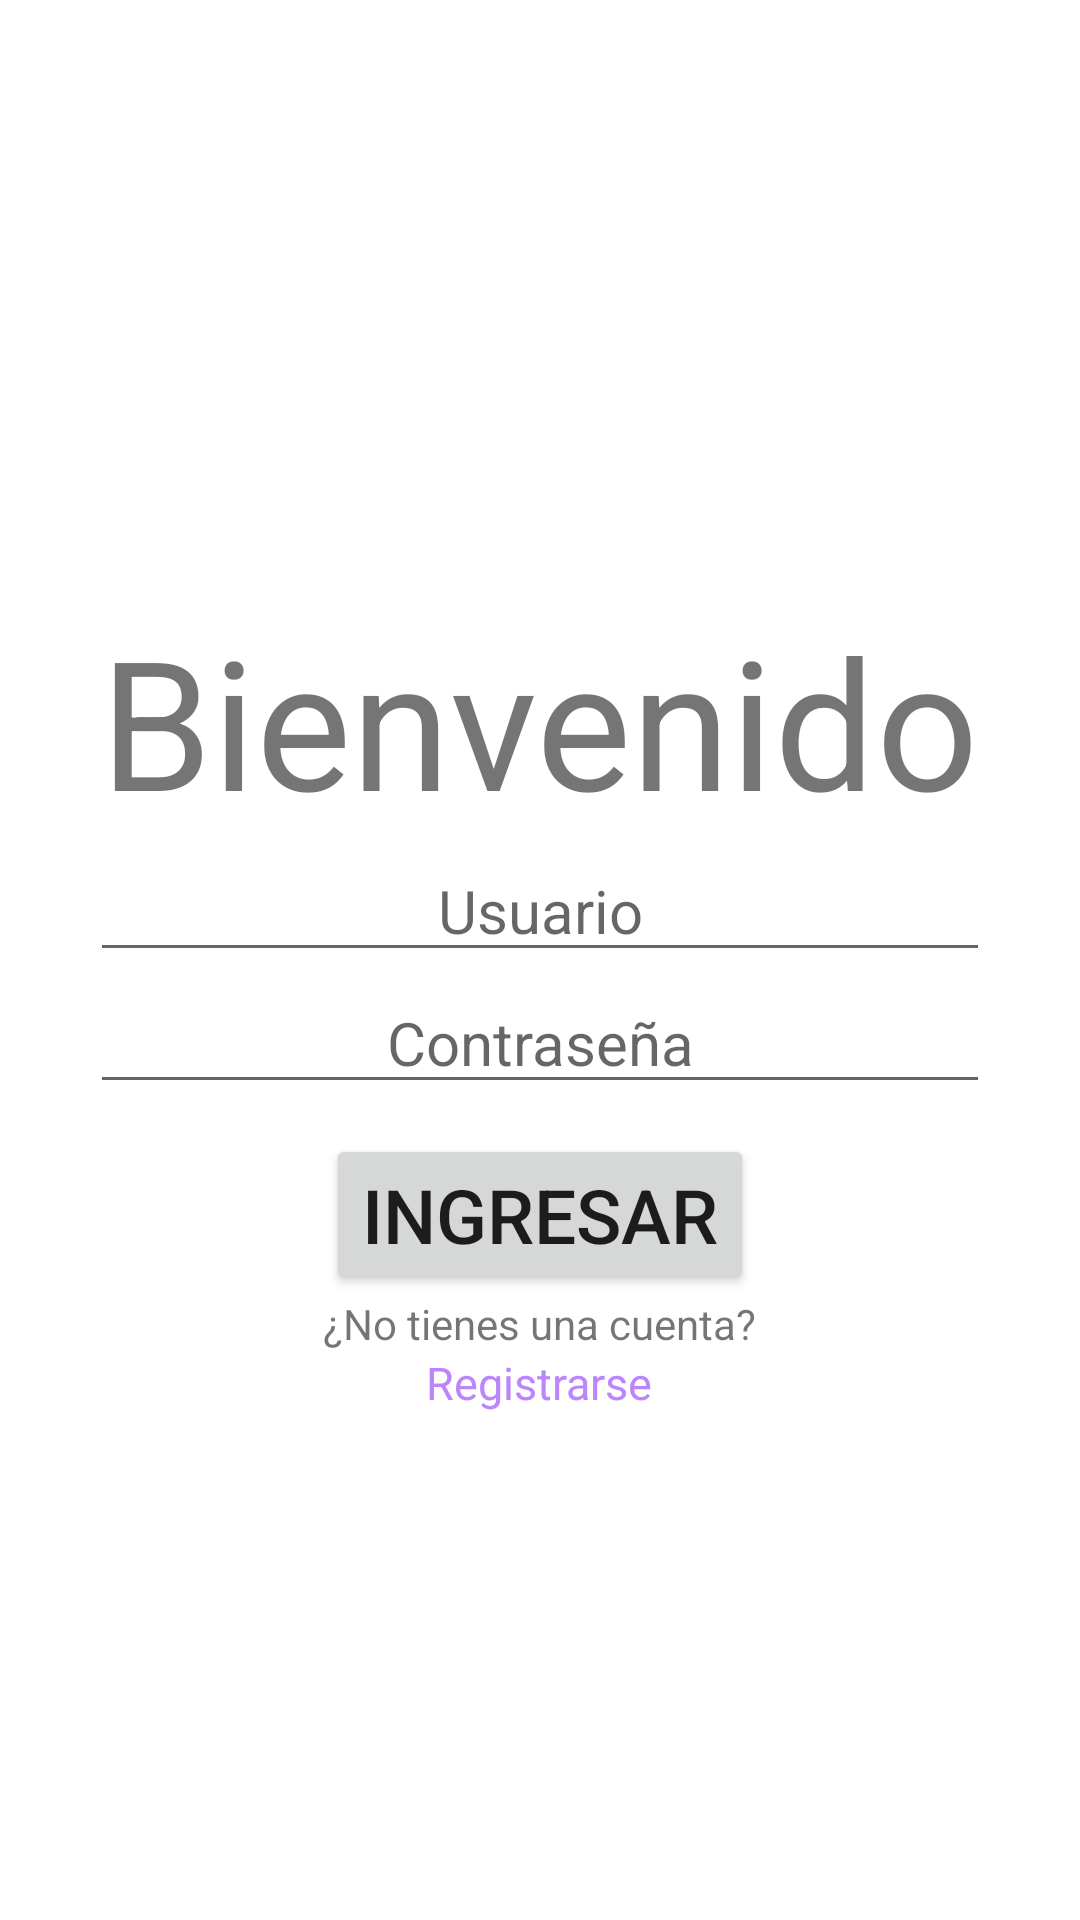

This screen was rendered from an Android layout file. Write that file and the resources it references.
<!-- AndroidManifest.xml: application theme Theme.ProyectoColectivo -->
<!-- res/layout/activity_main.xml -->
<?xml version="1.0" encoding="utf-8"?>
<LinearLayout
    xmlns:android="http://schemas.android.com/apk/res/android"
    xmlns:app="http://schemas.android.com/apk/res-auto"
    xmlns:tools="http://schemas.android.com/tools"
    android:orientation="vertical"
    android:layout_width="match_parent"
    android:layout_height="match_parent"
    tools:context=".MainActivity">
    <TextView
        android:layout_width="wrap_content"
        android:layout_height="wrap_content"
        android:text="@string/titulo"
        android:layout_gravity="center"
        android:layout_marginTop="200dp"
        android:textSize="60sp">
    </TextView>
    <EditText
        android:layout_width="300dp"
        android:layout_height="wrap_content"
        android:layout_gravity="center"
        android:hint="@string/usuario"
        android:textSize="20sp"
        android:textAlignment="center">
    </EditText>
    <EditText
        android:layout_width="300dp"
        android:layout_height="wrap_content"
        android:layout_gravity="center"
        android:hint="@string/contraseña"
        android:textSize="20sp"
        android:textAlignment="center">
    </EditText>
    <Button
        android:id="@+id/conectar"
        android:layout_width="wrap_content"
        android:layout_height="wrap_content"
        android:text="@string/ingresar"
        android:onClick="onclickgotolobby"
        android:layout_gravity="center"
        android:layout_marginTop="10dp"
        android:textSize="25sp">
    </Button>
    <TextView
        android:layout_width="wrap_content"
        android:layout_height="wrap_content"
        android:layout_gravity="center"
        android:text="@string/pregunta">
    </TextView>
    <TextView
        android:layout_width="wrap_content"
        android:layout_height="wrap_content"
        android:layout_gravity="center"
        android:text="@string/registrate"
        android:textColor="@color/purple_200"
        android:onClick="onclickgotoregister"
        android:textSize="15sp">
    </TextView>
</LinearLayout>
<!-- resources referenced by this layout -->
<resources>
  <string name="ingresar">Ingresar</string>
  <string name="pregunta">¿No tienes una cuenta?</string>
  <string name="registrate">Registrarse</string>
  <string name="titulo">Bienvenido</string>
  <string name="usuario">Usuario</string>
  <style name="Theme.ProyectoColectivo" parent="Theme.MaterialComponents.DayNight.DarkActionBar">
          
          <item name="colorPrimary">@color/purple_500</item>
          <item name="colorPrimaryVariant">@color/purple_700</item>
          <item name="colorOnPrimary">@color/white</item>
          
          <item name="colorSecondary">@color/teal_200</item>
          <item name="colorSecondaryVariant">@color/teal_700</item>
          <item name="colorOnSecondary">@color/black</item>
          
          <item name="android:statusBarColor" tools:targetApi="l">?attr/colorPrimaryVariant</item>
          
      </style>
  <!-- not gathered from this repository: default colours our renderer supplied (Android Studio template values) -->
  <color name="purple_200">#FFBB86FC</color>
  <color name="purple_500">#FF6200EE</color>
  <color name="purple_700">#FF3700B3</color>
  <color name="teal_200">#FF03DAC5</color>
  <color name="teal_700">#FF018786</color>
  <color name="black">#FF000000</color>
  <color name="white">#FFFFFFFF</color>
</resources>
